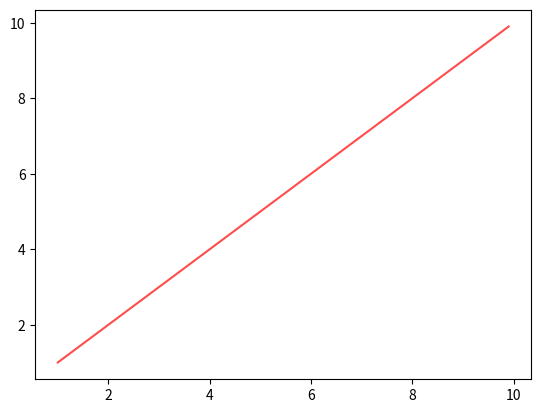
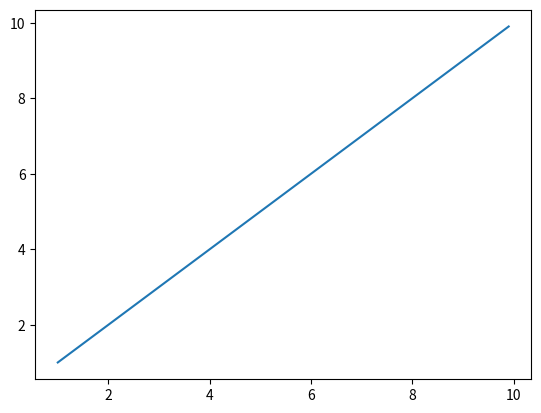

Source code (Python) for these figures, in order:
import numpy as np
from matplotlib import pyplot as plt

plt.figure(1)
t = np.arange(1, 10, 0.1)
plt.plot(t, t, 'r', alpha=0.7)

plt.figure(2)
plt.plot(t, t)
plt.show()
